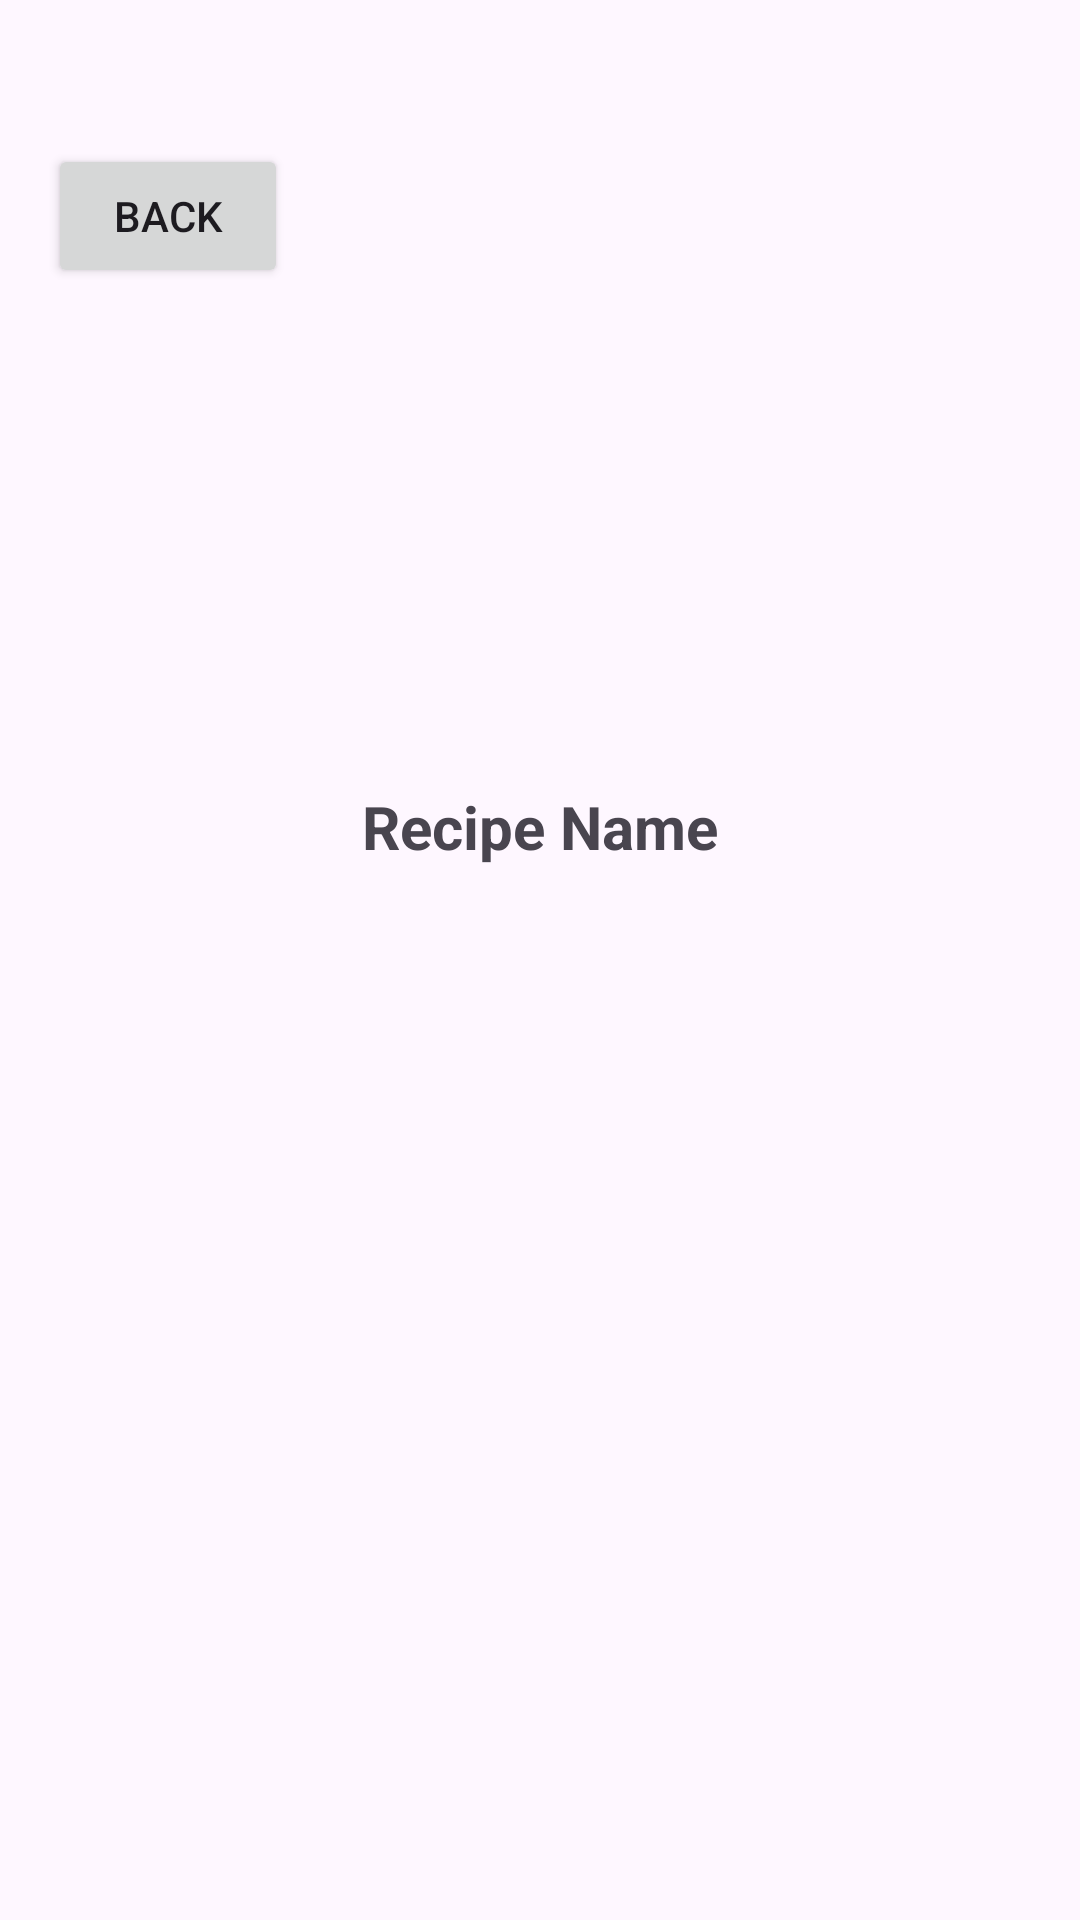

Reconstruct the res/layout file that produces this screen, plus the resources it refers to.
<!-- AndroidManifest.xml: application theme Theme.RecipeAppFinal -->
<!-- res/layout/activity_second.xml -->
<androidx.constraintlayout.widget.ConstraintLayout xmlns:android="http://schemas.android.com/apk/res/android"
    xmlns:app="http://schemas.android.com/apk/res-auto"
    xmlns:tools="http://schemas.android.com/tools"
    android:id="@+id/main"
    android:layout_width="match_parent"
    android:layout_height="match_parent"
    tools:context=".SecondActivity">

    <ImageView
        android:id="@+id/imageViewRecipe"
        android:layout_width="150dp"
        android:layout_height="150dp"
        android:layout_marginTop="76dp"
        android:contentDescription="@string/app_name"
        android:scaleType="centerCrop"
        app:layout_constraintEnd_toEndOf="parent"
        app:layout_constraintHorizontal_bias="0.498"
        app:layout_constraintStart_toStartOf="parent"
        app:layout_constraintTop_toTopOf="parent" />

    <TextView
        android:id="@+id/textViewRecipeName"
        android:layout_width="wrap_content"
        android:layout_height="wrap_content"
        android:layout_marginTop="36dp"
        android:text="@string/recipe_name"
        android:textSize="20sp"
        android:textStyle="bold"
        app:layout_constraintEnd_toEndOf="parent"
        app:layout_constraintStart_toStartOf="parent"
        app:layout_constraintTop_toBottomOf="@id/imageViewRecipe" />

    <Button
        android:id="@+id/buttonBack"
        android:layout_width="80dp"
        android:layout_height="48dp"
        android:layout_marginStart="16dp"
        android:layout_marginTop="48dp"
        android:text="@string/back"
        app:layout_constraintStart_toStartOf="parent"
        app:layout_constraintTop_toTopOf="parent" />

</androidx.constraintlayout.widget.ConstraintLayout>
<!-- resources referenced by this layout -->
<resources>
  <string name="app_name">RecipeAppFinal</string>
  <string name="back">Back</string>
  <string name="recipe_name">Recipe Name</string>
  <style name="Theme.RecipeAppFinal" parent="Base.Theme.RecipeAppFinal" />
  <style name="Base.Theme.RecipeAppFinal" parent="Theme.Material3.DayNight.NoActionBar">
          
          
      </style>
</resources>
